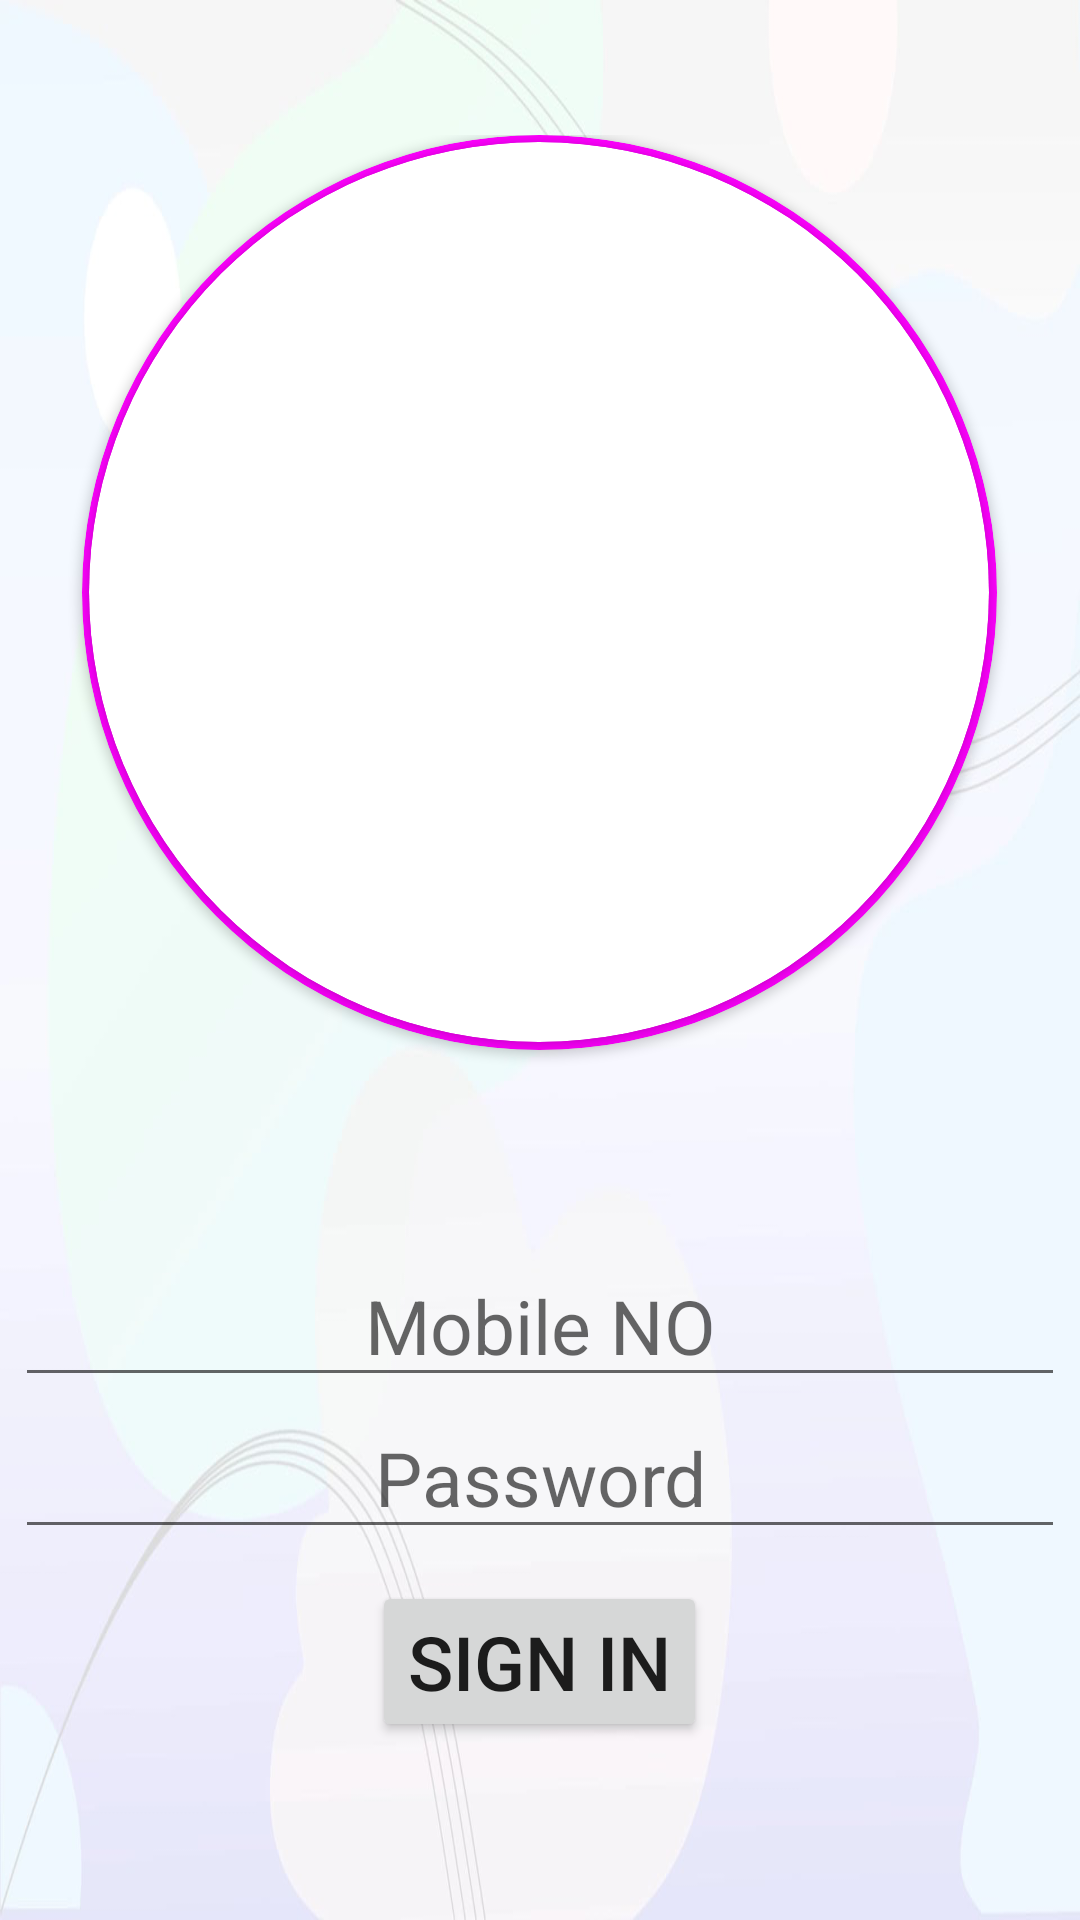

Here is an Android app screen rendered from its layout file. Give the layout XML and the strings, colors and styles it references.
<!-- AndroidManifest.xml: application theme Theme.DWP -->
<!-- res/layout/activity_login_teaching.xml -->
<?xml version="1.0" encoding="utf-8"?>
<LinearLayout
    xmlns:android="http://schemas.android.com/apk/res/android"
    xmlns:app="http://schemas.android.com/apk/res-auto"
    xmlns:tools="http://schemas.android.com/tools"
    android:layout_width="match_parent"
    android:layout_height="match_parent"
    android:orientation="vertical"
    android:weightSum="6"
    android:padding="5dp"
    android:background="@drawable/backgr"
    tools:context=".LoginTeaching">

    <LinearLayout
        android:layout_width="match_parent"
        android:layout_height="wrap_content"
        android:layout_weight="3"
        android:layout_marginTop="40dp"
        android:gravity="center_horizontal">

        <androidx.cardview.widget.CardView
            android:layout_width="305dp"
            android:layout_height="305dp"
            app:cardBackgroundColor="#ff00ff"
            app:cardCornerRadius="300dp">

            <androidx.cardview.widget.CardView
                android:layout_width="300dp"
                android:layout_height="300dp"
                android:layout_gravity="center"
                app:cardCornerRadius="300dp">

                <ImageView
                    android:layout_width="300dp"
                    android:layout_height="300dp"
                    android:layout_gravity="center"
                    android:scaleType="centerCrop"
                    android:src="@drawable/signin" />
            </androidx.cardview.widget.CardView>
        </androidx.cardview.widget.CardView>

    </LinearLayout>

    <LinearLayout
        android:layout_width="match_parent"
        android:layout_height="wrap_content"
        android:orientation="vertical">

        <EditText
            android:id="@+id/phoneTeacher"
            android:layout_width="match_parent"
            android:layout_height="wrap_content"
            android:hint="Mobile NO"
            android:textSize="25dp"
            android:textAlignment="center"/>

        <EditText
            android:id="@+id/passwordTeacher"
            android:layout_width="match_parent"
            android:layout_height="wrap_content"
            android:hint="Password"
            android:inputType="textPassword"
            android:textSize="25dp"
            android:textAlignment="center"/>


    </LinearLayout>


    <LinearLayout
        android:layout_width="match_parent"
        android:layout_height="wrap_content"
        android:orientation="vertical"
        android:gravity="center"
        android:layout_weight="1">

        <Button
            android:id="@+id/buttonSigninTeacher"
            android:layout_width="wrap_content"
            android:layout_height="wrap_content"
            android:text="Sign in"
            android:textSize="25dp"/>

    </LinearLayout>

</LinearLayout>
<!-- resources referenced by this layout -->
<resources>
  <!-- drawable backgr: png bitmap (drawable-v24, 190747 bytes) -->
  <style name="Theme.DWP" parent="Theme.AppCompat.Light.NoActionBar">
          
          <item name="colorPrimary">@color/purple_500</item>
          <item name="colorPrimaryVariant">@color/purple_700</item>
          <item name="colorOnPrimary">@color/white</item>
          
          <item name="colorSecondary">@color/teal_200</item>
          <item name="colorSecondaryVariant">@color/teal_700</item>
          <item name="colorOnSecondary">@color/black</item>
          
          <item name="android:statusBarColor" tools:targetApi="l">?attr/colorPrimaryVariant</item>
          
      </style>
  <!-- not gathered from this repository: default colours our renderer supplied (Android Studio template values) -->
  <color name="purple_500">#FF6200EE</color>
  <color name="purple_700">#FF3700B3</color>
  <color name="teal_200">#FF03DAC5</color>
  <color name="teal_700">#FF018786</color>
  <color name="black">#FF000000</color>
  <color name="white">#FFFFFFFF</color>
</resources>
